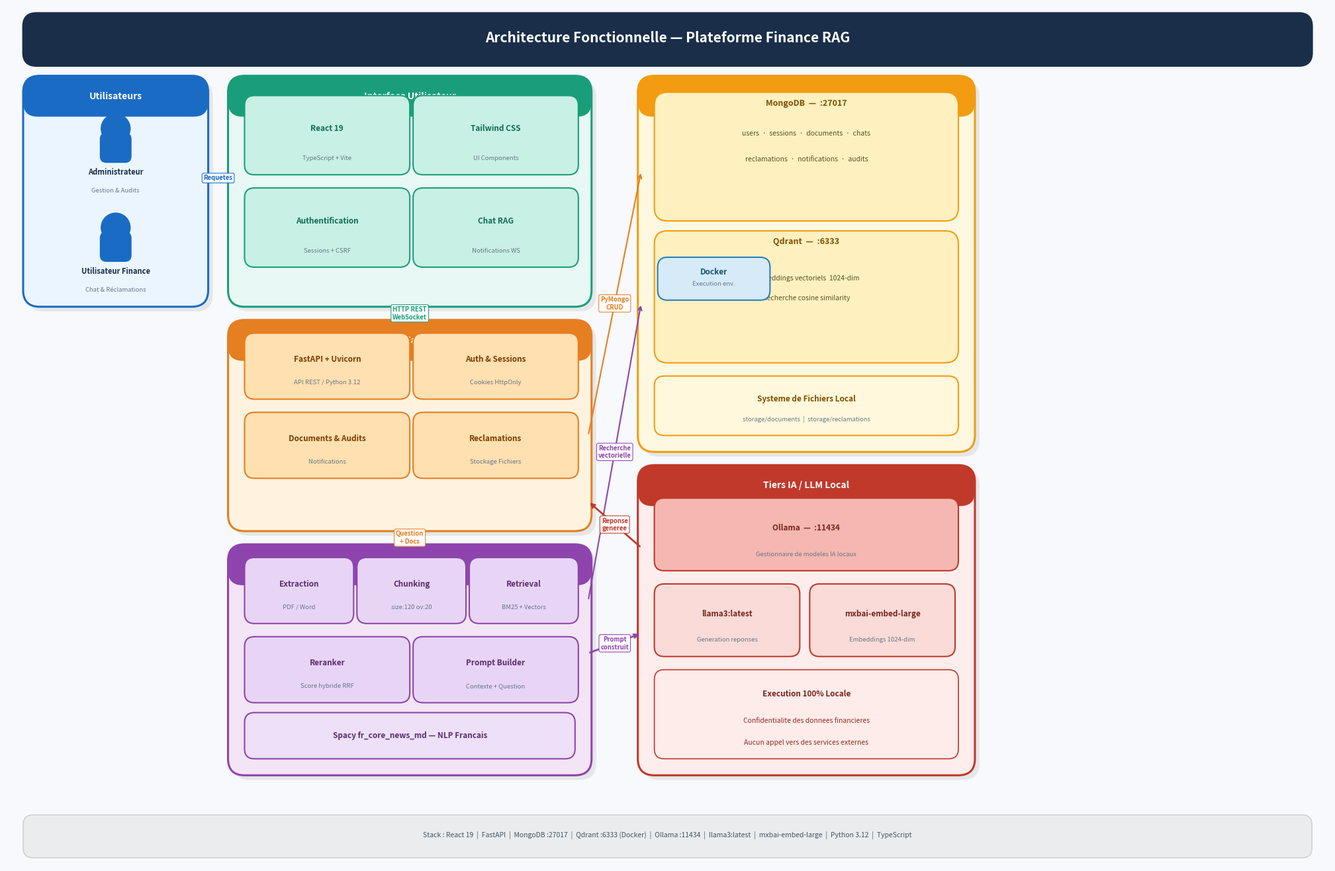

Generate this figure with matplotlib: (Note: this script raises an exception after producing the figure.)
import matplotlib.pyplot as plt
from matplotlib.patches import FancyBboxPatch, Circle
import matplotlib.patches as mpatches

fig, ax = plt.subplots(figsize=(20, 13))
ax.set_xlim(0, 20)
ax.set_ylim(0, 13)
ax.axis('off')
fig.patch.set_facecolor('#F7F9FC')

# ── Helpers ───────────────────────────────────────────────────────────────────
def box(ax, x, y, w, h, fc, ec, r=0.25, lw=2.0, z=2, alpha=1.0):
    ax.add_patch(FancyBboxPatch((x, y), w, h,
        boxstyle=f"round,pad=0.05,rounding_size={r}",
        lw=lw, edgecolor=ec, facecolor=fc, zorder=z, alpha=alpha))

def section(ax, x, y, w, h, fc, ec, title):
    # shadow
    ax.add_patch(FancyBboxPatch((x+0.07, y-0.07), w, h,
        boxstyle="round,pad=0.05,rounding_size=0.25",
        lw=0, facecolor='#CCCCCC', zorder=1, alpha=0.4))
    box(ax, x, y, w, h, fc, ec, r=0.25, lw=2.2, z=2)
    # title bar
    box(ax, x, y+h-0.52, w, 0.52, ec, ec, r=0.22, lw=0, z=3)
    ax.text(x+w/2, y+h-0.26, title, ha='center', va='center',
            fontsize=10, fontweight='bold', color='white', zorder=4)

def chip(ax, x, y, w, h, label, sublabel=None, fc='#FFFFFF',
         ec='#AAAAAA', tc='#222222', z=5):
    box(ax, x, y, w, h, fc, ec, r=0.15, lw=1.5, z=z)
    cy = y + h/2 + (0.1 if sublabel else 0)
    ax.text(x+w/2, cy, label, ha='center', va='center',
            fontsize=8.5, fontweight='bold', color=tc, zorder=z+1)
    if sublabel:
        ax.text(x+w/2, y+0.2, sublabel, ha='center', va='center',
                fontsize=6.8, color='#667788', zorder=z+1)

def arrow(ax, x1, y1, x2, y2, color='#5588AA', lbl='', lw=2.0, ls='-'):
    ax.annotate('', xy=(x2, y2), xytext=(x1, y1),
        arrowprops=dict(arrowstyle='->', color=color, lw=lw,
                        linestyle=ls),
        zorder=8)
    if lbl:
        mx, my = (x1+x2)/2, (y1+y2)/2
        ax.text(mx, my, lbl, ha='center', va='center',
                fontsize=6.8, color=color, fontweight='bold', zorder=9,
                bbox=dict(boxstyle='round,pad=0.25', fc='white',
                          ec=color, lw=0.8, alpha=0.95))

def user_icon(ax, x, y, label, sublabel):
    # circle head
    ax.add_patch(Circle((x, y+0.55), 0.22, color='#1A6BC4', zorder=5))
    # body
    ax.add_patch(FancyBboxPatch((x-0.22, y+0.05), 0.44, 0.42,
        boxstyle="round,pad=0.02,rounding_size=0.1",
        lw=0, facecolor='#1A6BC4', zorder=5))
    ax.text(x, y-0.05, label, ha='center', va='top',
            fontsize=8, fontweight='bold', color='#1A2E4A', zorder=6)
    ax.text(x, y-0.35, sublabel, ha='center', va='top',
            fontsize=6.8, color='#667788', zorder=6)

# ══════════════════════════════════════════════════════════════════════════════
# TITLE BAR
# ══════════════════════════════════════════════════════════════════════════════
box(ax, 0.3, 12.15, 19.4, 0.7, '#1A2E4A', '#1A2E4A', r=0.2, z=1)
ax.text(10, 12.52, "Architecture Fonctionnelle — Plateforme Finance RAG",
        ha='center', va='center', fontsize=15,
        fontweight='bold', color='white', zorder=2)

# ══════════════════════════════════════════════════════════════════════════════
# ZONE 1 — UTILISATEURS
# ══════════════════════════════════════════════════════════════════════════════
section(ax, 0.3, 8.5, 2.7, 3.4, '#EBF5FF', '#1A6BC4', 'Utilisateurs')
user_icon(ax, 1.65, 10.6, 'Administrateur', 'Gestion & Audits')
user_icon(ax, 1.65, 9.1,  'Utilisateur Finance', 'Chat & Réclamations')

# ══════════════════════════════════════════════════════════════════════════════
# ZONE 2 — INTERFACE UTILISATEUR
# ══════════════════════════════════════════════════════════════════════════════
section(ax, 3.4, 8.5, 5.4, 3.4, '#E8F8F5', '#1A9E7A', 'Interface Utilisateur')
chip(ax, 3.65, 10.5, 2.4, 1.1, 'React 19', 'TypeScript + Vite',
     fc='#C8F0E4', ec='#1A9E7A', tc='#0E6E53')
chip(ax, 6.2,  10.5, 2.4, 1.1, 'Tailwind CSS', 'UI Components',
     fc='#C8F0E4', ec='#1A9E7A', tc='#0E6E53')
chip(ax, 3.65, 9.1,  2.4, 1.1, 'Authentification', 'Sessions + CSRF',
     fc='#C8F0E4', ec='#1A9E7A', tc='#0E6E53')
chip(ax, 6.2,  9.1,  2.4, 1.1, 'Chat RAG', 'Notifications WS',
     fc='#C8F0E4', ec='#1A9E7A', tc='#0E6E53')

# ══════════════════════════════════════════════════════════════════════════════
# ZONE 3 — BACKEND
# ══════════════════════════════════════════════════════════════════════════════
section(ax, 3.4, 5.1, 5.4, 3.1, '#FFF3E0', '#E67E22', 'Backend — FastAPI :8000')
chip(ax, 3.65, 7.1, 2.4, 0.9, 'FastAPI + Uvicorn', 'API REST / Python 3.12',
     fc='#FFE0B0', ec='#E67E22', tc='#7D3C00')
chip(ax, 6.2,  7.1, 2.4, 0.9, 'Auth & Sessions', 'Cookies HttpOnly',
     fc='#FFE0B0', ec='#E67E22', tc='#7D3C00')
chip(ax, 3.65, 5.9, 2.4, 0.9, 'Documents & Audits', 'Notifications',
     fc='#FFE0B0', ec='#E67E22', tc='#7D3C00')
chip(ax, 6.2,  5.9, 2.4, 0.9, 'Reclamations', 'Stockage Fichiers',
     fc='#FFE0B0', ec='#E67E22', tc='#7D3C00')

# ══════════════════════════════════════════════════════════════════════════════
# ZONE 4 — PIPELINE RAG
# ══════════════════════════════════════════════════════════════════════════════
section(ax, 3.4, 1.4, 5.4, 3.4, '#F3E5F5', '#8E44AD', 'Pipeline RAG / NLP')
chip(ax, 3.65, 3.7, 1.55, 0.9, 'Extraction', 'PDF / Word',
     fc='#E8D5F5', ec='#8E44AD', tc='#5B2C6F')
chip(ax, 5.35, 3.7, 1.55, 0.9, 'Chunking', 'size:120 ov:20',
     fc='#E8D5F5', ec='#8E44AD', tc='#5B2C6F')
chip(ax, 7.05, 3.7, 1.55, 0.9, 'Retrieval', 'BM25 + Vectors',
     fc='#E8D5F5', ec='#8E44AD', tc='#5B2C6F')
chip(ax, 3.65, 2.5, 2.4, 0.9, 'Reranker', 'Score hybride RRF',
     fc='#E8D5F5', ec='#8E44AD', tc='#5B2C6F')
chip(ax, 6.2,  2.5, 2.4, 0.9, 'Prompt Builder', 'Contexte + Question',
     fc='#E8D5F5', ec='#8E44AD', tc='#5B2C6F')
chip(ax, 3.65, 1.65, 4.9, 0.6, 'Spacy fr_core_news_md — NLP Francais',
     fc='#EDE0F8', ec='#8E44AD', tc='#5B2C6F')

# ══════════════════════════════════════════════════════════════════════════════
# ZONE 5 — DONNÉES
# ══════════════════════════════════════════════════════════════════════════════
section(ax, 9.6, 6.3, 5.0, 5.6, '#FFF8E1', '#F39C12', 'Tiers Donnees')

# MongoDB
box(ax, 9.85, 9.8, 4.5, 1.85, '#FFF0C0', '#F39C12', r=0.2, lw=1.5, z=4)
ax.text(12.1, 11.5, 'MongoDB  —  :27017', ha='center',
        fontsize=9, fontweight='bold', color='#7D5000', zorder=5)
ax.text(12.1, 11.05,
        'users  ·  sessions  ·  documents  ·  chats',
        ha='center', fontsize=7.5, color='#555522', zorder=5)
ax.text(12.1, 10.65,
        'reclamations  ·  notifications  ·  audits',
        ha='center', fontsize=7.5, color='#555522', zorder=5)

# Qdrant + Docker
box(ax, 9.85, 7.65, 4.5, 1.9, '#FFF0C0', '#F39C12', r=0.2, lw=1.5, z=4)
ax.text(12.1, 9.4, 'Qdrant  —  :6333', ha='center',
        fontsize=9, fontweight='bold', color='#7D5000', zorder=5)
chip(ax, 9.9, 8.6, 1.6, 0.55, 'Docker', 'Execution env.',
     fc='#D6EAF8', ec='#2980B9', tc='#1A5276', z=6)
ax.text(12.1, 8.85,
        'Embeddings vectoriels  1024-dim',
        ha='center', fontsize=7.5, color='#555522', zorder=5)
ax.text(12.1, 8.55,
        'Recherche cosine similarity',
        ha='center', fontsize=7.5, color='#555522', zorder=5)

chip(ax, 9.85, 6.55, 4.5, 0.8, 'Systeme de Fichiers Local',
     'storage/documents  |  storage/reclamations',
     fc='#FFF8DC', ec='#F39C12', tc='#7D5000', z=4)

# ══════════════════════════════════════════════════════════════════════════════
# ZONE 6 — LLM LOCAL
# ══════════════════════════════════════════════════════════════════════════════
section(ax, 9.6, 1.4, 5.0, 4.6, '#FDEDEC', '#C0392B', 'Tiers IA / LLM Local')

chip(ax, 9.85, 4.5, 4.5, 1.0, 'Ollama  —  :11434',
     'Gestionnaire de modeles IA locaux',
     fc='#F5B7B1', ec='#C0392B', tc='#7B241C', z=5)

chip(ax, 9.85, 3.2, 2.1, 1.0, 'llama3:latest',
     'Generation reponses',
     fc='#FADBD8', ec='#C0392B', tc='#7B241C', z=5)
chip(ax, 12.2, 3.2, 2.1, 1.0, 'mxbai-embed-large',
     'Embeddings 1024-dim',
     fc='#FADBD8', ec='#C0392B', tc='#7B241C', z=5)

box(ax, 9.85, 1.65, 4.5, 1.25, '#FDECEA', '#C0392B', r=0.15, lw=1.2, z=4)
ax.text(12.1, 2.55, 'Execution 100% Locale', ha='center',
        fontsize=8.5, fontweight='bold', color='#7B241C', zorder=5)
ax.text(12.1, 2.15,
        'Confidentialite des donnees financieres',
        ha='center', fontsize=7.5, color='#922B21', zorder=5)
ax.text(12.1, 1.82,
        'Aucun appel vers des services externes',
        ha='center', fontsize=7.5, color='#922B21', zorder=5)

# ══════════════════════════════════════════════════════════════════════════════
# ARROWS
# ══════════════════════════════════════════════════════════════════════════════
arrow(ax, 3.0,  10.4, 3.4, 10.4, '#1A6BC4', 'Requetes')
arrow(ax, 6.1,  8.5,  6.1, 8.2,  '#1A9E7A', 'HTTP REST\nWebSocket')
arrow(ax, 6.1,  5.1,  6.1, 4.8,  '#E67E22', 'Question\n+ Docs')
arrow(ax, 8.8,  3.2,  9.6, 3.5,  '#8E44AD', 'Prompt\nconstruit')
arrow(ax, 8.8,  4.0,  9.6, 8.5,  '#8E44AD', 'Recherche\nvectorielle', lw=1.5)
arrow(ax, 8.8,  6.5,  9.6, 10.5, '#E67E22', 'PyMongo\nCRUD', lw=1.5)
arrow(ax, 9.6,  4.8,  8.8, 5.5,  '#C0392B', 'Reponse\ngeneree', lw=2.0)

# ══════════════════════════════════════════════════════════════════════════════
# FOOTER
# ══════════════════════════════════════════════════════════════════════════════
box(ax, 0.3, 0.15, 19.4, 0.55, '#EAECEE', '#CCCCCC', r=0.15, lw=1.0, z=1)
ax.text(10, 0.44,
    'Stack : React 19  |  FastAPI  |  MongoDB :27017  |  '
    'Qdrant :6333 (Docker)  |  Ollama :11434  |  '
    'llama3:latest  |  mxbai-embed-large  |  Python 3.12  |  TypeScript',
    ha='center', va='center', fontsize=7.5, color='#445566')

plt.tight_layout(pad=0.1)
plt.savefig('/home/salsabil/finance_rag_project/architecture_diagram.png',
            dpi=150, bbox_inches='tight', facecolor='#F7F9FC')
print("Done!")
